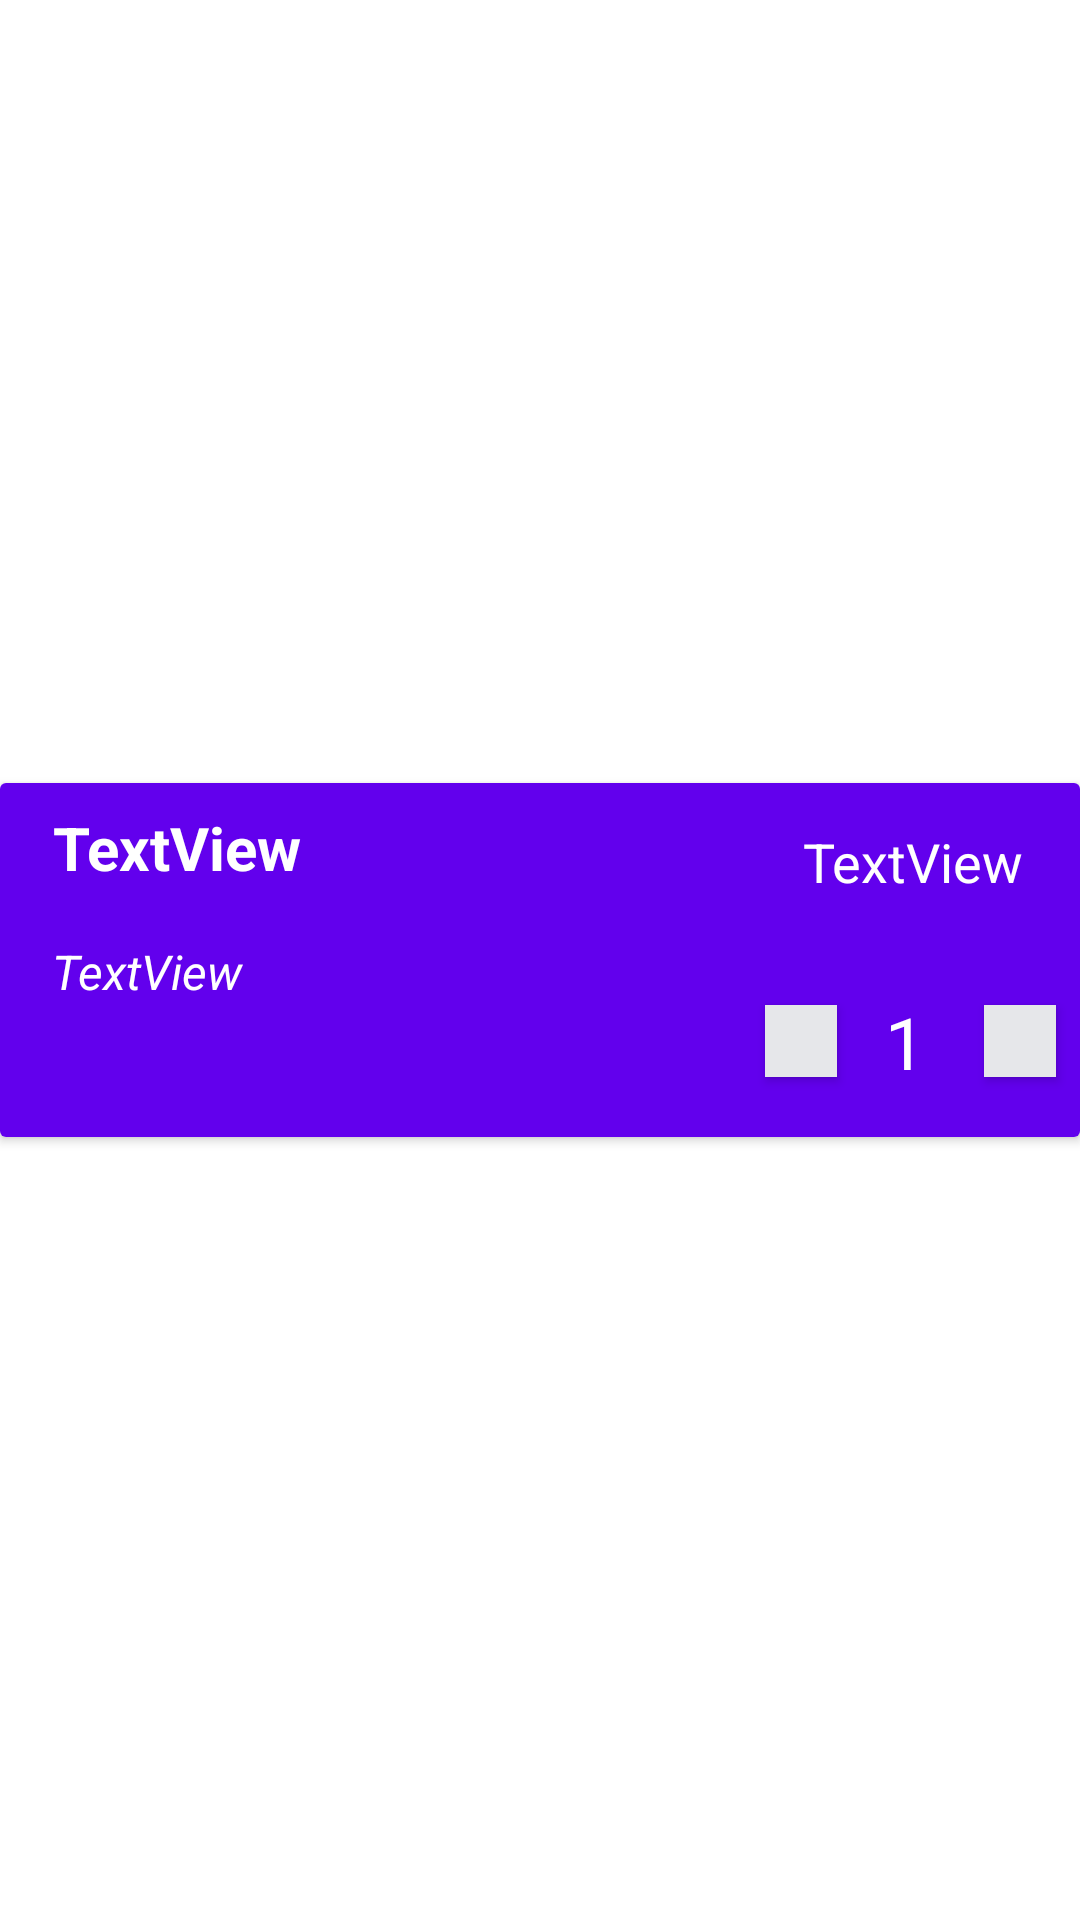

The Android layout XML behind this screen, and the referenced resources:
<!-- AndroidManifest.xml: application theme Theme.New_mobile_project -->
<!-- res/layout/cartproducts_cardview.xml -->
<?xml version="1.0" encoding="utf-8"?>
<androidx.constraintlayout.widget.ConstraintLayout xmlns:android="http://schemas.android.com/apk/res/android"
    xmlns:app="http://schemas.android.com/apk/res-auto"
    xmlns:tools="http://schemas.android.com/tools"
    android:layout_width="match_parent"
    android:layout_height="wrap_content"
    android:layout_margin="5dp">


    <androidx.cardview.widget.CardView
        android:id="@+id/productscart"
        android:layout_width="match_parent"
        android:layout_height="wrap_content"
        app:layout_constraintBottom_toBottomOf="parent"
        app:layout_constraintEnd_toEndOf="parent"
        app:layout_constraintStart_toStartOf="parent"
        app:layout_constraintTop_toTopOf="parent" >

        <androidx.constraintlayout.widget.ConstraintLayout
            android:layout_width="match_parent"
            android:layout_height="match_parent"
            android:background="#FF6200ED">

            <Button
                android:id="@+id/productplus"
                android:layout_width="24dp"
                android:layout_height="24dp"
                android:layout_marginTop="20dp"
                android:layout_marginEnd="8dp"
                android:layout_marginRight="8dp"
                android:background="@color/card_bg_color"
                android:foreground="@drawable/ic_baseline_add_24"
                android:shadowColor="@color/card_bg_color"
                app:layout_constraintEnd_toEndOf="parent"
                app:layout_constraintTop_toBottomOf="@+id/productprice" />

            <Button
                android:id="@+id/productminuse"
                android:layout_width="24dp"
                android:layout_height="24dp"
                android:layout_marginStart="8dp"
                android:layout_marginLeft="8dp"
                android:layout_marginTop="20dp"
                android:background="@color/card_bg_color"
                android:foreground="@drawable/ic_baseline_remove_24"
                app:layout_constraintEnd_toStartOf="@+id/productquantity"
                app:layout_constraintStart_toEndOf="@+id/productdescreption"
                app:layout_constraintTop_toBottomOf="@+id/productprice" />

            <TextView
                android:id="@+id/productdescreption"
                android:layout_width="230dp"
                android:layout_height="66dp"
                android:layout_marginTop="4dp"
                android:layout_marginEnd="8dp"
                android:layout_marginRight="8dp"
                android:text="TextView"

                android:textColor="@color/white"
                android:textSize="16sp"
                android:textStyle="italic"
                app:layout_constraintEnd_toEndOf="parent"
                app:layout_constraintHorizontal_bias="0.142"
                app:layout_constraintStart_toStartOf="parent"
                app:layout_constraintTop_toBottomOf="@+id/productname" />

            <TextView
                android:id="@+id/productquantity"
                android:layout_width="wrap_content"
                android:layout_height="wrap_content"
                android:layout_marginStart="16dp"
                android:layout_marginLeft="16dp"
                android:layout_marginTop="16dp"
                android:textColor="@color/white"
                android:layout_marginEnd="20dp"
                android:layout_marginRight="20dp"
                android:text="1"
                android:textSize="24dp"
                app:layout_constraintEnd_toStartOf="@+id/productplus"
                app:layout_constraintStart_toEndOf="@+id/productminuse"
                app:layout_constraintTop_toBottomOf="@+id/productprice" />

            <TextView
                android:id="@+id/productname"
                android:layout_width="220dp"
                android:layout_height="40dp"
                android:layout_marginTop="8dp"
                android:layout_marginEnd="8dp"
                android:layout_marginRight="8dp"
                android:text="TextView"
                android:textColor="@color/white"
                android:textSize="20sp"
                android:textStyle="bold"
                app:layout_constraintEnd_toEndOf="parent"
                app:layout_constraintHorizontal_bias="0.135"
                app:layout_constraintStart_toStartOf="parent"
                app:layout_constraintTop_toTopOf="parent" />

            <TextView
                android:id="@+id/productprice"
                android:layout_width="84dp"
                android:layout_height="40dp"
                android:gravity="center_horizontal"
                android:text="TextView"
                android:textAlignment="center"
                android:textColor="@color/white"
                android:textSize="18sp"
                app:layout_constraintBottom_toBottomOf="parent"
                app:layout_constraintEnd_toEndOf="parent"
                app:layout_constraintHorizontal_bias="0.95"
                app:layout_constraintStart_toStartOf="parent"
                app:layout_constraintTop_toTopOf="parent"
                app:layout_constraintVertical_bias="0.181" />

        </androidx.constraintlayout.widget.ConstraintLayout>
    </androidx.cardview.widget.CardView>
</androidx.constraintlayout.widget.ConstraintLayout>
<!-- resources referenced by this layout -->
<resources>
  <color name="card_bg_color">#E6E7EA</color>
  <color name="white">#FFFFFFFF</color>
  <!-- drawable ic_baseline_add_24 (drawable) -->
  <vector android:height="70dp" android:tint="#1085F3"
      android:viewportHeight="24" android:viewportWidth="24"
      android:width="70dp" xmlns:android="http://schemas.android.com/apk/res/android">
      <path android:fillColor="@android:color/white" android:pathData="M19,13h-6v6h-2v-6H5v-2h6V5h2v6h6v2z"/>
  </vector>
  <!-- drawable ic_baseline_remove_24 (drawable) -->
  <vector android:height="90dp" android:tint="#F31008"
      android:viewportHeight="24" android:viewportWidth="24"
      android:width="90dp" xmlns:android="http://schemas.android.com/apk/res/android">
      <path android:fillColor="@android:color/white" android:pathData="M19,13H5v-2h14v2z"/>
  </vector>
  <style name="Theme.New_mobile_project" parent="Theme.MaterialComponents.DayNight.DarkActionBar">
          
          <item name="colorPrimary">@color/purple_500</item>
          <item name="colorPrimaryVariant">@color/purple_700</item>
          <item name="colorOnPrimary">@color/white</item>
          
          <item name="colorSecondary">@color/teal_200</item>
          <item name="colorSecondaryVariant">@color/teal_700</item>
          <item name="colorOnSecondary">@color/black</item>
          
          <item name="android:statusBarColor">?attr/colorPrimaryVariant</item>
          
      </style>
  <color name="purple_500">#FF6200EE</color>
  <color name="purple_700">#FF3700B3</color>
  <color name="teal_200">#FF03DAC5</color>
  <color name="teal_700">#FF018786</color>
  <color name="black">#FF000000</color>
</resources>
